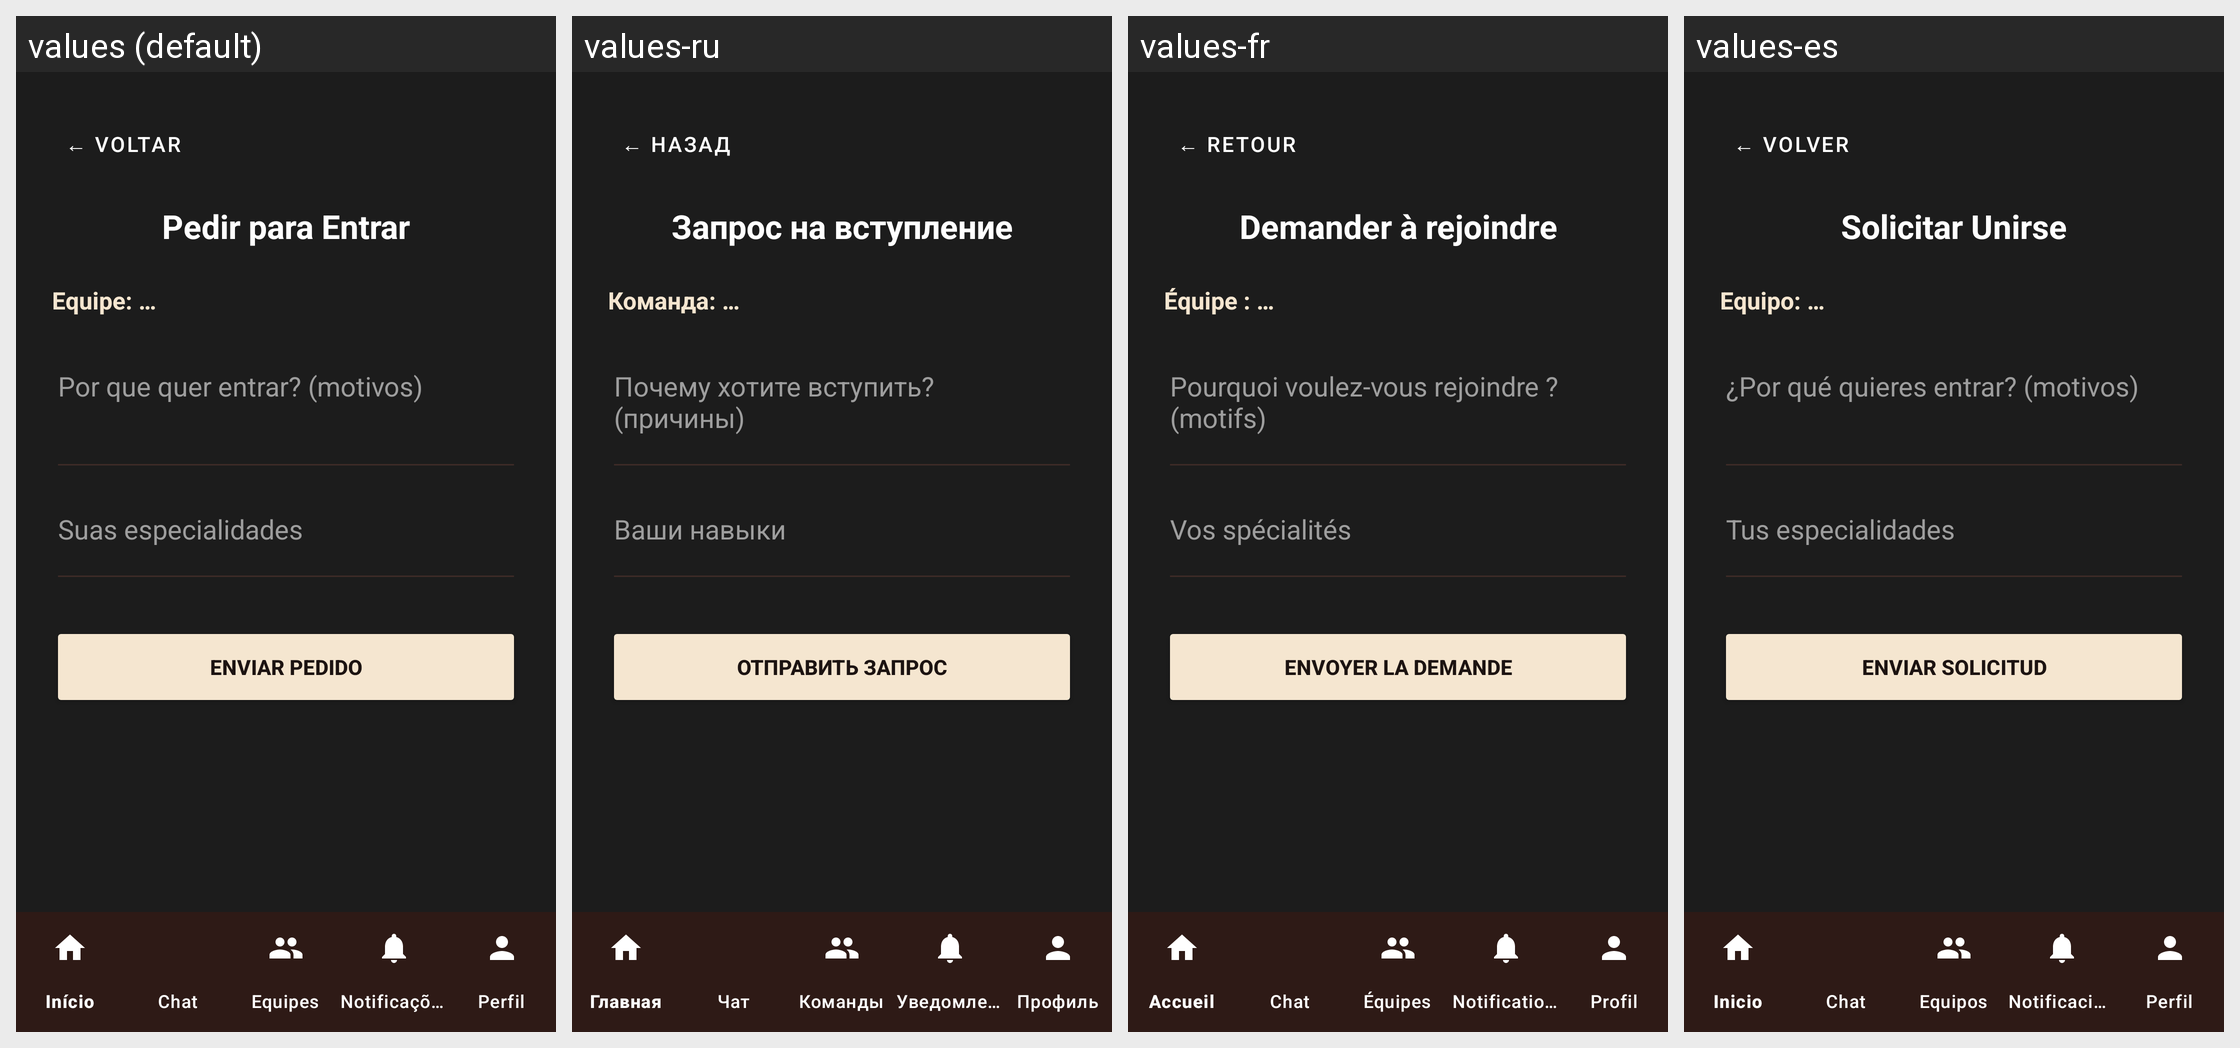

Translations of the strings shown on this Android screen, per locale in the grid:
Android screen res/layout/activity_pedir_entrada.xml rendered under 4 locales, left to right: values (default), values-ru, values-fr, values-es. Device: Nexus 5 (rendered at 1080×1920; each locale shown at half size, 540×960, under a caption strip naming it); theme Theme.CTR.
Other locales in the repository, not shown: values-en, values-zh.
Strings drawn on this screen, with the default value and each locale's value (text and hints the layout hard-codes, and strings that could not be matched under every locale, appear in the picture but are not listed):

voltar_seta
  values: ← VOLTAR
  values-ru: ← НАЗАД
  values-fr: ← RETOUR
  values-es: ← VOLVER

pedir_entrada_titulo
  values: Pedir para Entrar
  values-ru: Запрос на вступление
  values-fr: Demander à rejoindre
  values-es: Solicitar Unirse

pedir_entrada_equipe_placeholder
  values: Equipe: …
  values-ru: Команда: …
  values-fr: Équipe : …
  values-es: Equipo: …

pedir_entrada_hint_motivos
  values: Por que quer entrar? (motivos)
  values-ru: Почему хотите вступить? (причины)
  values-fr: Pourquoi voulez-vous rejoindre ? (motifs)
  values-es: ¿Por qué quieres entrar? (motivos)

pedir_entrada_hint_especialidades
  values: Suas especialidades
  values-ru: Ваши навыки
  values-fr: Vos spécialités
  values-es: Tus especialidades

pedir_entrada_enviar
  values: ENVIAR PEDIDO
  values-ru: ОТПРАВИТЬ ЗАПРОС
  values-fr: ENVOYER LA DEMANDE
  values-es: ENVIAR SOLICITUD
